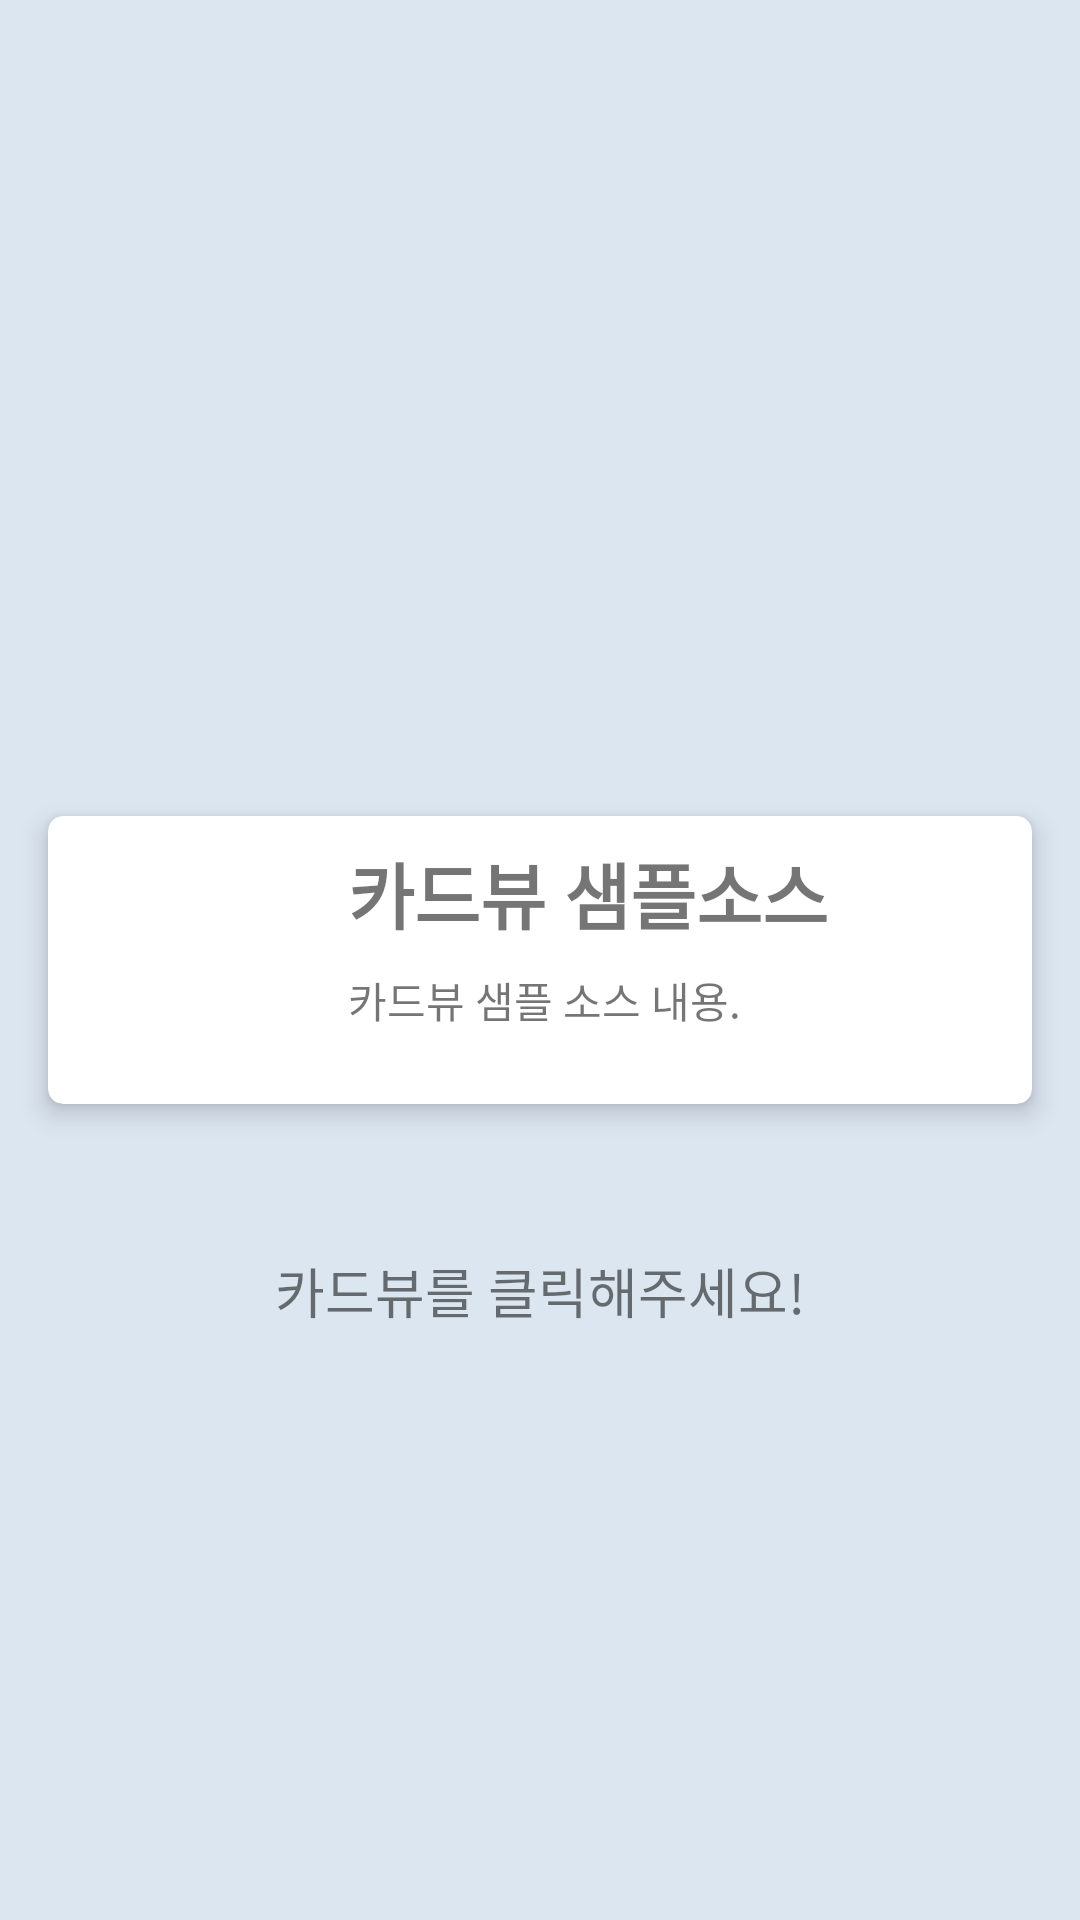

Write the Android layout XML for this screen, with the resource values it uses.
<!-- AndroidManifest.xml: application theme Theme.Ch11 -->
<!-- res/layout/activity_main.xml -->
<?xml version="1.0" encoding="utf-8"?>
<androidx.constraintlayout.widget.ConstraintLayout xmlns:android="http://schemas.android.com/apk/res/android"
    xmlns:app="http://schemas.android.com/apk/res-auto"
    xmlns:tools="http://schemas.android.com/tools"
    android:layout_width="match_parent"
    android:layout_height="match_parent"
    android:background="#dce6f1"
    tools:context=".MainActivity">

    <com.google.android.material.card.MaterialCardView
        android:id="@+id/cardView"
        android:layout_width="match_parent"
        android:layout_height="wrap_content"
        android:layout_margin="16dp"
        android:background="@color/white"
        android:padding="16dp"
        app:cardCornerRadius="5dp"
        app:cardElevation="5dp"
        app:layout_constraintBottom_toBottomOf="parent"
        app:layout_constraintEnd_toEndOf="parent"
        app:layout_constraintStart_toStartOf="parent"
        app:layout_constraintTop_toTopOf="parent">

        <androidx.constraintlayout.widget.ConstraintLayout
            android:layout_width="match_parent"
            android:layout_height="wrap_content">

            <androidx.appcompat.widget.AppCompatImageView
                android:id="@+id/ivPhoto"
                android:layout_width="80dp"
                android:layout_height="80dp"
                android:layout_marginStart="8dp"
                android:layout_marginTop="8dp"
                android:layout_marginBottom="8dp"
                android:src="@drawable/avatar_1_raster"
                android:transitionName="@string/transition_image_view"
                app:layout_constraintBottom_toBottomOf="parent"
                app:layout_constraintStart_toStartOf="parent"
                app:layout_constraintTop_toTopOf="parent" />

            <TextView
                android:id="@+id/tvTitle"
                android:layout_width="wrap_content"
                android:layout_height="wrap_content"
                android:layout_marginStart="12dp"
                android:layout_marginTop="8dp"
                android:text="카드뷰 샘플소스"
                android:textSize="24sp"
                android:textStyle="bold"
                app:layout_constraintStart_toEndOf="@+id/ivPhoto"
                app:layout_constraintTop_toTopOf="parent" />

            <TextView
                android:id="@+id/tvBody"
                android:layout_width="0dp"
                android:layout_height="wrap_content"
                android:layout_marginTop="8dp"
                android:maxLines="2"
                android:text="@string/bacon_ipsum_short"
                app:layout_constraintStart_toStartOf="@+id/tvTitle"
                app:layout_constraintTop_toBottomOf="@id/tvTitle" />

        </androidx.constraintlayout.widget.ConstraintLayout>
    </com.google.android.material.card.MaterialCardView>

    <com.google.android.material.textview.MaterialTextView
        android:layout_width="wrap_content"
        android:layout_height="wrap_content"
        android:text="카드뷰를 클릭해주세요!"
        android:textSize="18sp"
        app:layout_constraintBottom_toBottomOf="parent"
        app:layout_constraintEnd_toEndOf="parent"
        app:layout_constraintStart_toStartOf="parent"
        app:layout_constraintTop_toBottomOf="@id/cardView"
        app:layout_constraintVertical_bias="0.2" />

</androidx.constraintlayout.widget.ConstraintLayout>
<!-- resources referenced by this layout -->
<resources>
  <string name="bacon_ipsum_short">
           카드뷰 샘플 소스 내용.
      </string>
  <style name="Theme.Ch11" parent="Theme.MaterialComponents.DayNight.DarkActionBar">
          
          <item name="colorPrimary">@color/purple_500</item>
          <item name="colorPrimaryVariant">@color/purple_700</item>
          <item name="colorOnPrimary">@color/white</item>
          
          <item name="colorSecondary">@color/teal_200</item>
          <item name="colorSecondaryVariant">@color/teal_700</item>
          <item name="colorOnSecondary">@color/black</item>
          
          <item name="android:statusBarColor">?attr/colorPrimaryVariant</item>
          
      </style>
  <!-- not gathered from this repository: default colours our renderer supplied (Android Studio template values) -->
  <color name="purple_500">#FF6200EE</color>
  <color name="purple_700">#FF3700B3</color>
  <color name="teal_200">#FF03DAC5</color>
  <color name="teal_700">#FF018786</color>
  <color name="black">#FF000000</color>
  <color name="white">#FFFFFFFF</color>
</resources>
